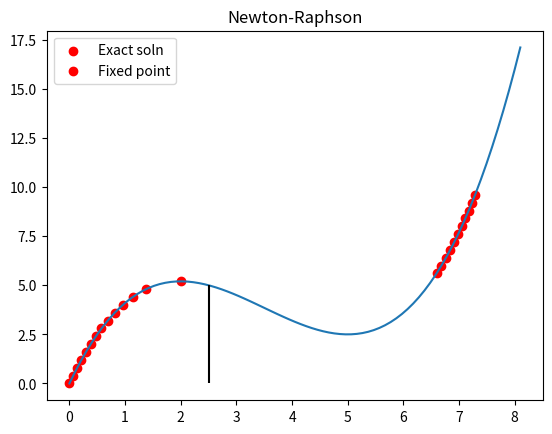

Write the Python code that produced this figure.
import numpy as np
import matplotlib.pyplot as plt

def plot_exact_sol(boolean):
    if boolean:
        lst_to_plot=[]
        x=np.linspace(0,8.1,81)
        for d in x:
            lst_to_plot.append(N(d))
        plt.plot(x,lst_to_plot)   
        plt.vlines(x = 2.5, ymin = 0, ymax = 5,
           colors = 'black',
           ) 

    return

def N(x):
    return np.array(0.2*x**3-2.1*x**2+6*x)


def Nprime(x):
    return np.array(0.6*x**2 - 4.2*x + 6)

def Leos_Newton_Raphson(func,dfunc,x0, tol=1e-8, max_iter=100):
    """
    The function to solve a system of nonlinear equations using 
    Newton-Raphson method withing a given tolerance. Required both Function and it's derivative!

    def funcxsq(x):
        return x**2
    def func2x(x):
        return 2*x

    >>> print(Leos_Newton_Raphson(funcxsq,func2x,0.1,0.001))
    (0.0007812499999999999, 7, 'converged!')

    
    """
    x = x0
    status='not converged.'
    for i in range(max_iter):
        f = func(x)
        df = dfunc(x)
        delta_x = -f / df
        x = x + delta_x
        if abs(delta_x) < tol:
            status='converged!'
            return x, i+1, status  

    return x, max_iter, status  

# Define the initial values of d and lambda
d0 = 0
Forcing=np.arange(0,10,0.4)
def dN(d):
    return 0.6*d**2-4.2*d+6

for df in Forcing:
    
    def g(d):
        ##convert N(d)-F=0 to fixed point function
        return 0.2*d**3-2.1*d**2+6*d-df

    d,num_of_iters,status = Leos_Newton_Raphson(g,Nprime,0)
    print('force ='+str(df),'displacement = '+str(d),num_of_iters,status)
    # print(d,df)

    plt.scatter(d,df,color='r')

plot_exact_sol(True)
plt.legend(['Exact soln','Fixed point'])
plt.title('Newton-Raphson')
plt.show()